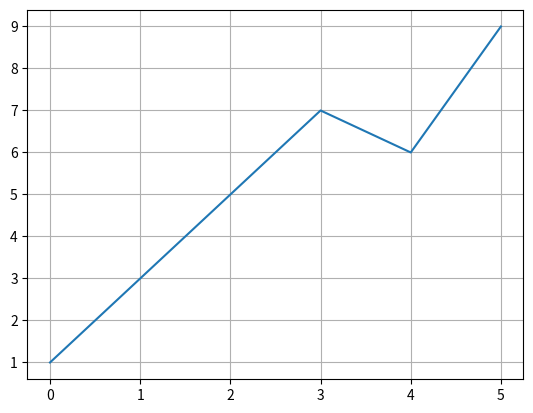

The script that saved this image:
import numpy as np
import pandas as pd
import matplotlib.pyplot as plt

s = pd.Series([1, 3, 5, 7, 6, 9])
plt.plot(s)
plt.grid()
plt.show()

# s.plot(grid=True)
# plt.show()
